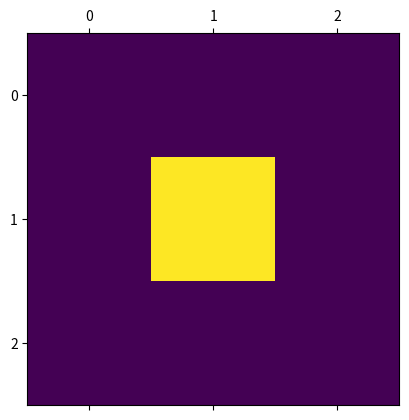

Write Python code to recreate this figure.
import matplotlib.pyplot as plt
import numpy as np
import matplotlib as mpl

m = [[ 0,0,0 ],
    [0,1,0],
    [0,0,0]]
    
plt.figure()
plt.matshow(m)
plt.savefig("figure.png", format="png")


# x = np.linspace(0, 20, 100)
# plt.plot(x, np.sin(x))
# plt.show()



# HIERMEE KOM IK IN BASH SETTINGS:
# sudo nano ~/.bashr
# export DISPLAY=$(cat /etc/resolv.conf | grep nameserver | awk '{print $2}'):0